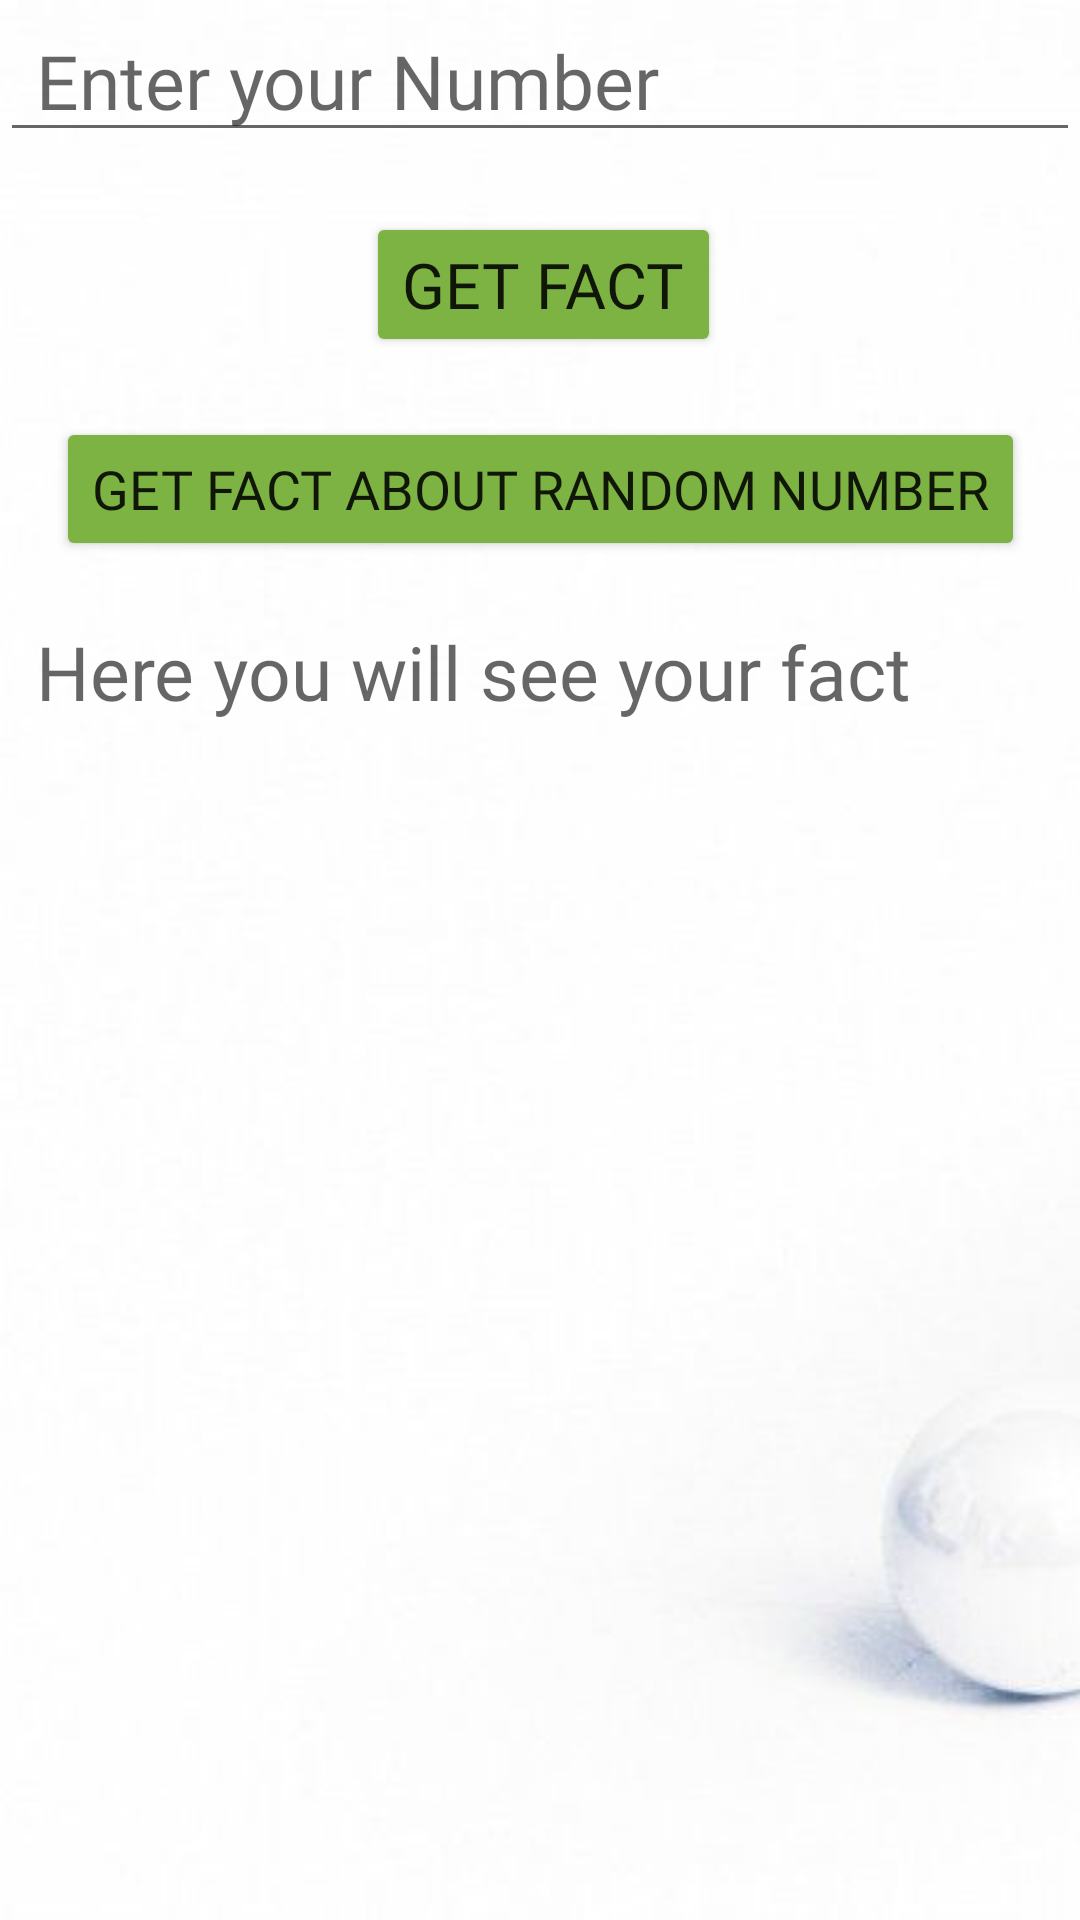

Reconstruct the res/layout file that produces this screen, plus the resources it refers to.
<!-- AndroidManifest.xml: application theme Theme.MVVM_TEST -->
<!-- res/layout/activity_main.xml -->
<?xml version="1.0" encoding="utf-8"?>
<androidx.constraintlayout.widget.ConstraintLayout xmlns:android="http://schemas.android.com/apk/res/android"
    xmlns:app="http://schemas.android.com/apk/res-auto"
    xmlns:tools="http://schemas.android.com/tools"
    android:layout_width="match_parent"
    android:layout_height="match_parent"
    tools:context=".view.MainActivity">


    <EditText
        android:id="@+id/mET_enterNumber"
        android:layout_marginTop="24dp"
        android:hint="@string/Enter_Number"
        android:textSize="25sp"
        android:paddingRight="12dp"
        android:paddingLeft="12dp"
        android:fontFamily="@font/caprasimo_regular"
        android:elevation="5dp"
        android:layout_width="match_parent"
        android:layout_height="wrap_content"
        tools:ignore="MissingConstraints">
    </EditText>

    <Button
        android:id="@+id/mBTN_enteredNumber"
        android:layout_width="wrap_content"
        android:layout_height="wrap_content"
        android:layout_marginTop="20dp"
        android:backgroundTint="#7CB342"
        android:text="@string/Fact_Number_Ent"
        android:fontFamily="@font/caprasimo_regular"
        android:textSize="21sp"
        app:layout_constraintEnd_toEndOf="parent"
        app:layout_constraintHorizontal_bias="0.505"
        app:layout_constraintStart_toStartOf="parent"
        app:layout_constraintTop_toBottomOf="@+id/mET_enterNumber"
        tools:ignore="MissingConstraints">
    </Button>

    <Button
        android:id="@+id/mBTN_randomNumber"
        android:layout_marginTop="20dp"
        android:layout_width="wrap_content"
        android:layout_height="wrap_content"
        android:textSize="18sp"
        android:fontFamily="@font/caprasimo_regular"
        android:text="@string/Fact_Number_Rand"
        android:backgroundTint="#7CB342"
        app:layout_constraintEnd_toEndOf="parent"
        app:layout_constraintStart_toStartOf="parent"
        app:layout_constraintTop_toBottomOf="@+id/mBTN_enteredNumber"
        tools:ignore="MissingConstraints">
    </Button>

    <TextView
        android:id="@+id/mTV_showFact"
        android:elevation="5dp"
        android:layout_width="match_parent"
        android:layout_height="wrap_content"
        android:hint="@string/Text_For_Fact"
        android:textSize="25sp"
        android:fontFamily="@font/caprasimo_regular"
        android:paddingRight="12dp"
        android:paddingLeft="12dp"
        android:layout_marginTop="20dp"
        app:layout_constraintTop_toBottomOf="@+id/mBTN_randomNumber"
        tools:ignore="MissingConstraints"
        tools:layout_editor_absoluteX="16dp" />

    <ImageView
        android:id="@+id/ivFr"
        android:src="@mipmap/img"
        android:layout_width="match_parent"
        android:layout_height="match_parent"
        android:scaleType="centerCrop"
        android:adjustViewBounds="true" />

    <FrameLayout
        android:id="@+id/frameLayoutHolder"
        android:layout_width="match_parent"
        android:layout_height="match_parent"
        android:elevation="5dp"
        tools:ignore="MissingConstraints">

        <ProgressBar
            android:layout_width="match_parent"
            android:layout_height="wrap_content"
            android:id="@+id/progressBar"
            android:indeterminate="true"
            android:layout_gravity="center"
            android:elevation="2dp"
            android:visibility="invisible"/>
    </FrameLayout>

    <androidx.recyclerview.widget.RecyclerView
        android:id="@+id/customRecyclerView"
        android:layout_width="395dp"
        android:layout_height="330dp"
        android:clickable="true"
        android:paddingLeft="12dp"
        app:layout_constraintBottom_toBottomOf="@+id/frameLayoutHolder"
        app:layout_constraintTop_toBottomOf="@+id/mTV_showFact"
        tools:ignore="MissingConstraints"
        tools:layout_editor_absoluteX="12dp" />
    />
</androidx.constraintlayout.widget.ConstraintLayout>
<!-- resources referenced by this layout -->
<resources>
  <!-- mipmap img: png bitmap (mipmap-hdpi, 177815 bytes) -->
  <string name="Enter_Number">Enter your Number</string>
  <string name="Fact_Number_Ent">Get fact</string>
  <string name="Fact_Number_Rand">get fact about random number</string>
  <string name="Text_For_Fact">Here you will see your fact</string>
  <style name="Theme.MVVM_TEST" parent="Theme.MaterialComponents.DayNight.DarkActionBar">
          
          <item name="colorPrimary">@color/purple_500</item>
          <item name="colorPrimaryVariant">@color/purple_700</item>
          <item name="colorOnPrimary">@color/white</item>
          
          <item name="colorSecondary">@color/teal_200</item>
          <item name="colorSecondaryVariant">@color/teal_700</item>
          <item name="colorOnSecondary">@color/black</item>
          
          <item name="android:statusBarColor" tools:targetApi="l">?attr/colorPrimaryVariant</item>
          
      </style>
  <!-- not gathered from this repository: default colours our renderer supplied (Android Studio template values) -->
  <color name="purple_500">#FF6200EE</color>
  <color name="purple_700">#FF3700B3</color>
  <color name="teal_200">#FF03DAC5</color>
  <color name="teal_700">#FF018786</color>
  <color name="black">#FF000000</color>
  <color name="white">#FFFFFFFF</color>
</resources>
